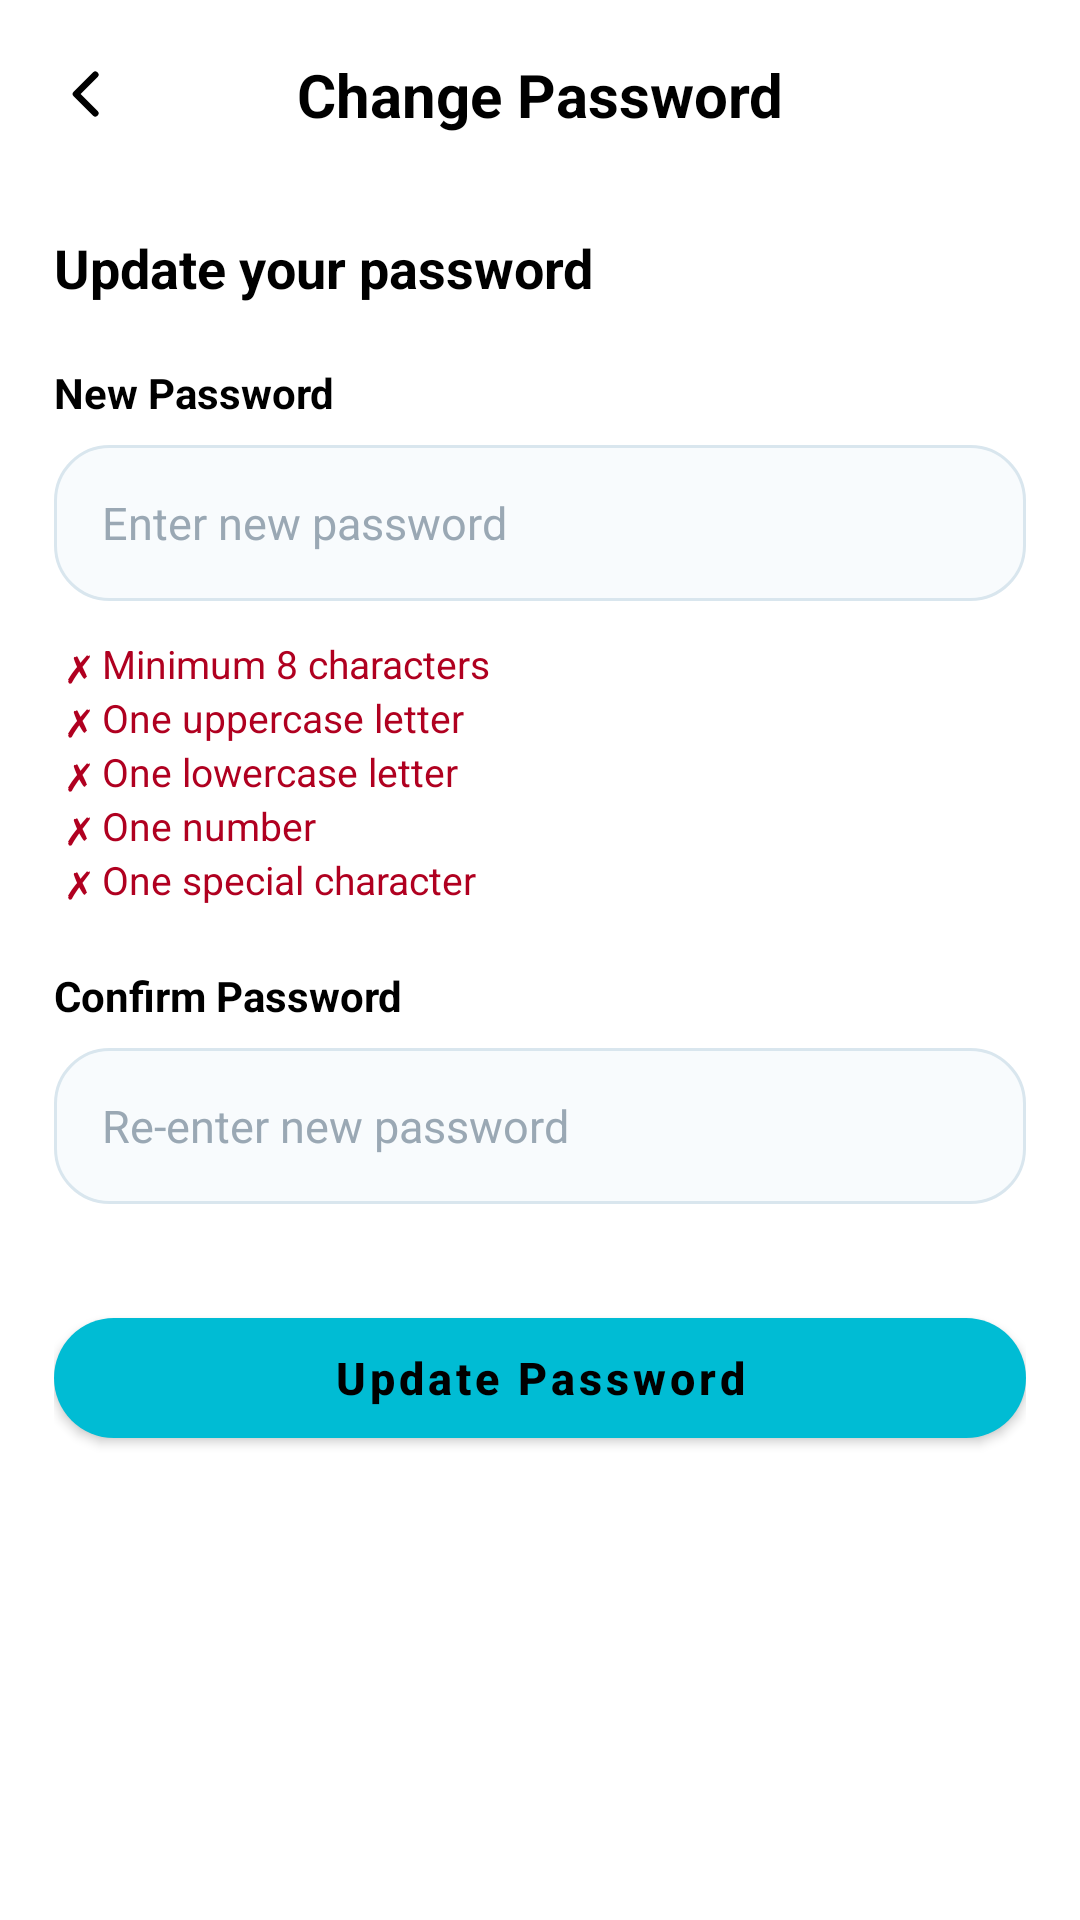

Here is an Android app screen rendered from its layout file. Give the layout XML and the strings, colors and styles it references.
<!-- AndroidManifest.xml: application theme Theme.DentNova -->
<!-- res/layout/activity_change_password.xml -->
<?xml version="1.0" encoding="utf-8"?>
<androidx.coordinatorlayout.widget.CoordinatorLayout
    xmlns:android="http://schemas.android.com/apk/res/android"
    xmlns:app="http://schemas.android.com/apk/res-auto"
    android:layout_width="match_parent"
    android:layout_height="match_parent"
    android:background="?attr/colorSurface">

    <ScrollView
        android:layout_width="match_parent"
        android:layout_height="match_parent">

        <LinearLayout
            android:layout_width="match_parent"
            android:layout_height="wrap_content"
            android:orientation="vertical"
            android:padding="18dp">

            
            <LinearLayout
                android:layout_width="match_parent"
                android:layout_height="wrap_content"
                android:gravity="center_vertical"
                android:orientation="horizontal">

                <ImageView
                    android:id="@+id/btnBack"
                    android:layout_width="22dp"
                    android:layout_height="22dp"
                    android:src="@drawable/ic_arrow_back_ios"
                    android:tint="?attr/colorOnSurface"/>

                <TextView
                    android:layout_width="0dp"
                    android:layout_height="wrap_content"
                    android:layout_weight="1"
                    android:gravity="center"
                    android:text="Change Password"
                    android:textColor="?attr/colorOnSurface"
                    android:textSize="20sp"
                    android:textStyle="bold"/>

                <Space
                    android:layout_width="22dp"
                    android:layout_height="22dp"/>
            </LinearLayout>

            <Space
                android:layout_width="0dp"
                android:layout_height="32dp"/>

            <TextView
                android:layout_width="wrap_content"
                android:layout_height="wrap_content"
                android:text="Update your password"
                android:textColor="?attr/colorOnSurface"
                android:textSize="18sp"
                android:textStyle="bold"/>

            <Space
                android:layout_width="0dp"
                android:layout_height="20dp"/>

            
            <TextView
                android:layout_width="wrap_content"
                android:layout_height="wrap_content"
                android:text="New Password"
                android:textColor="?attr/colorOnSurface"
                android:textSize="14sp"
                android:textStyle="bold"/>

            <Space
                android:layout_width="0dp"
                android:layout_height="8dp"/>

            <EditText
                android:id="@+id/etNewPassword"
                android:layout_width="match_parent"
                android:layout_height="52dp"
                android:background="@drawable/bg_edittext"
                android:hint="Enter new password"
                android:inputType="textPassword"
                android:paddingHorizontal="16dp"
                android:textColor="?attr/colorOnSurface"
                android:textColorHint="#9AA8B4"
                android:textSize="15sp"/>

            <Space
                android:layout_width="0dp"
                android:layout_height="12dp"/>

            
            <LinearLayout
                android:layout_width="match_parent"
                android:layout_height="wrap_content"
                android:orientation="vertical"
                android:paddingHorizontal="4dp">

                <TextView
                    android:id="@+id/tvRuleLength"
                    android:layout_width="wrap_content"
                    android:layout_height="wrap_content"
                    android:text="✗ Minimum 8 characters"
                    android:textColor="?attr/colorError"
                    android:textSize="13sp"/>

                <TextView
                    android:id="@+id/tvRuleUpper"
                    android:layout_width="wrap_content"
                    android:layout_height="wrap_content"
                    android:text="✗ One uppercase letter"
                    android:textColor="?attr/colorError"
                    android:textSize="13sp"/>

                <TextView
                    android:id="@+id/tvRuleLower"
                    android:layout_width="wrap_content"
                    android:layout_height="wrap_content"
                    android:text="✗ One lowercase letter"
                    android:textColor="?attr/colorError"
                    android:textSize="13sp"/>

                <TextView
                    android:id="@+id/tvRuleNumber"
                    android:layout_width="wrap_content"
                    android:layout_height="wrap_content"
                    android:text="✗ One number"
                    android:textColor="?attr/colorError"
                    android:textSize="13sp"/>

                <TextView
                    android:id="@+id/tvRuleSpecial"
                    android:layout_width="wrap_content"
                    android:layout_height="wrap_content"
                    android:text="✗ One special character"
                    android:textColor="?attr/colorError"
                    android:textSize="13sp"/>
            </LinearLayout>

            <Space
                android:layout_width="0dp"
                android:layout_height="20dp"/>

            
            <TextView
                android:layout_width="wrap_content"
                android:layout_height="wrap_content"
                android:text="Confirm Password"
                android:textColor="?attr/colorOnSurface"
                android:textSize="14sp"
                android:textStyle="bold"/>

            <Space
                android:layout_width="0dp"
                android:layout_height="8dp"/>

            <EditText
                android:id="@+id/etConfirmPassword"
                android:layout_width="match_parent"
                android:layout_height="52dp"
                android:background="@drawable/bg_edittext"
                android:hint="Re-enter new password"
                android:inputType="textPassword"
                android:paddingHorizontal="16dp"
                android:textColor="?attr/colorOnSurface"
                android:textColorHint="#9AA8B4"
                android:textSize="15sp"/>

            <TextView
                android:id="@+id/tvMatchError"
                android:layout_width="wrap_content"
                android:layout_height="wrap_content"
                android:layout_marginTop="4dp"
                android:text="Passwords do not match"
                android:textColor="?attr/colorError"
                android:textSize="13sp"
                android:visibility="gone"/>

            <Space
                android:layout_width="0dp"
                android:layout_height="32dp"/>

            
            <com.google.android.material.button.MaterialButton
                android:id="@+id/btnUpdatePassword"
                android:layout_width="match_parent"
                android:layout_height="52dp"
                android:text="Update Password"
                android:textAllCaps="false"
                android:textColor="?attr/colorOnSurface"
                android:textSize="15sp"
                android:textStyle="bold"
                app:backgroundTint="#00BCD4"
                app:cornerRadius="26dp"/>

        </LinearLayout>
    </ScrollView>
</androidx.coordinatorlayout.widget.CoordinatorLayout>
<!-- resources referenced by this layout -->
<resources>
  <!-- drawable bg_edittext (drawable) -->
  <?xml version="1.0" encoding="utf-8"?>
  <shape xmlns:android="http://schemas.android.com/apk/res/android">
  
      <solid android:color="#F8FBFD"/>
  
      <corners android:radius="18dp"/>
  
      <stroke
          android:width="1dp"
          android:color="#D9E6EE"/>
  
  </shape>
  <!-- drawable ic_arrow_back_ios (drawable) -->
  <vector xmlns:android="http://schemas.android.com/apk/res/android"
      android:width="24dp"
      android:height="24dp"
      android:viewportWidth="24"
      android:viewportHeight="24">
  
      <path
          android:fillColor="#00000000"
          android:strokeColor="#1A2332"
          android:strokeWidth="2.4"
          android:strokeLineCap="round"
          android:strokeLineJoin="round"
          android:pathData="M15,5L8,12L15,19"/>
  </vector>
  <style name="Theme.DentNova" parent="Theme.MaterialComponents.Light.NoActionBar">
          <item name="colorPrimary">@color/primary</item>
          <item name="colorPrimaryDark">@color/primaryDark</item>
          <item name="colorAccent">@color/accent</item>
          <item name="android:windowBackground">@color/background</item>
          <item name="android:statusBarColor">@color/white</item>
          <item name="android:windowLightStatusBar">true</item>
      </style>
  <color name="primary">#00BCD4</color>
  <color name="primaryDark">#0097A7</color>
  <color name="accent">#26C6DA</color>
  <color name="background">#F5F9FA</color>
  <color name="white">#FFFFFF</color>
</resources>
